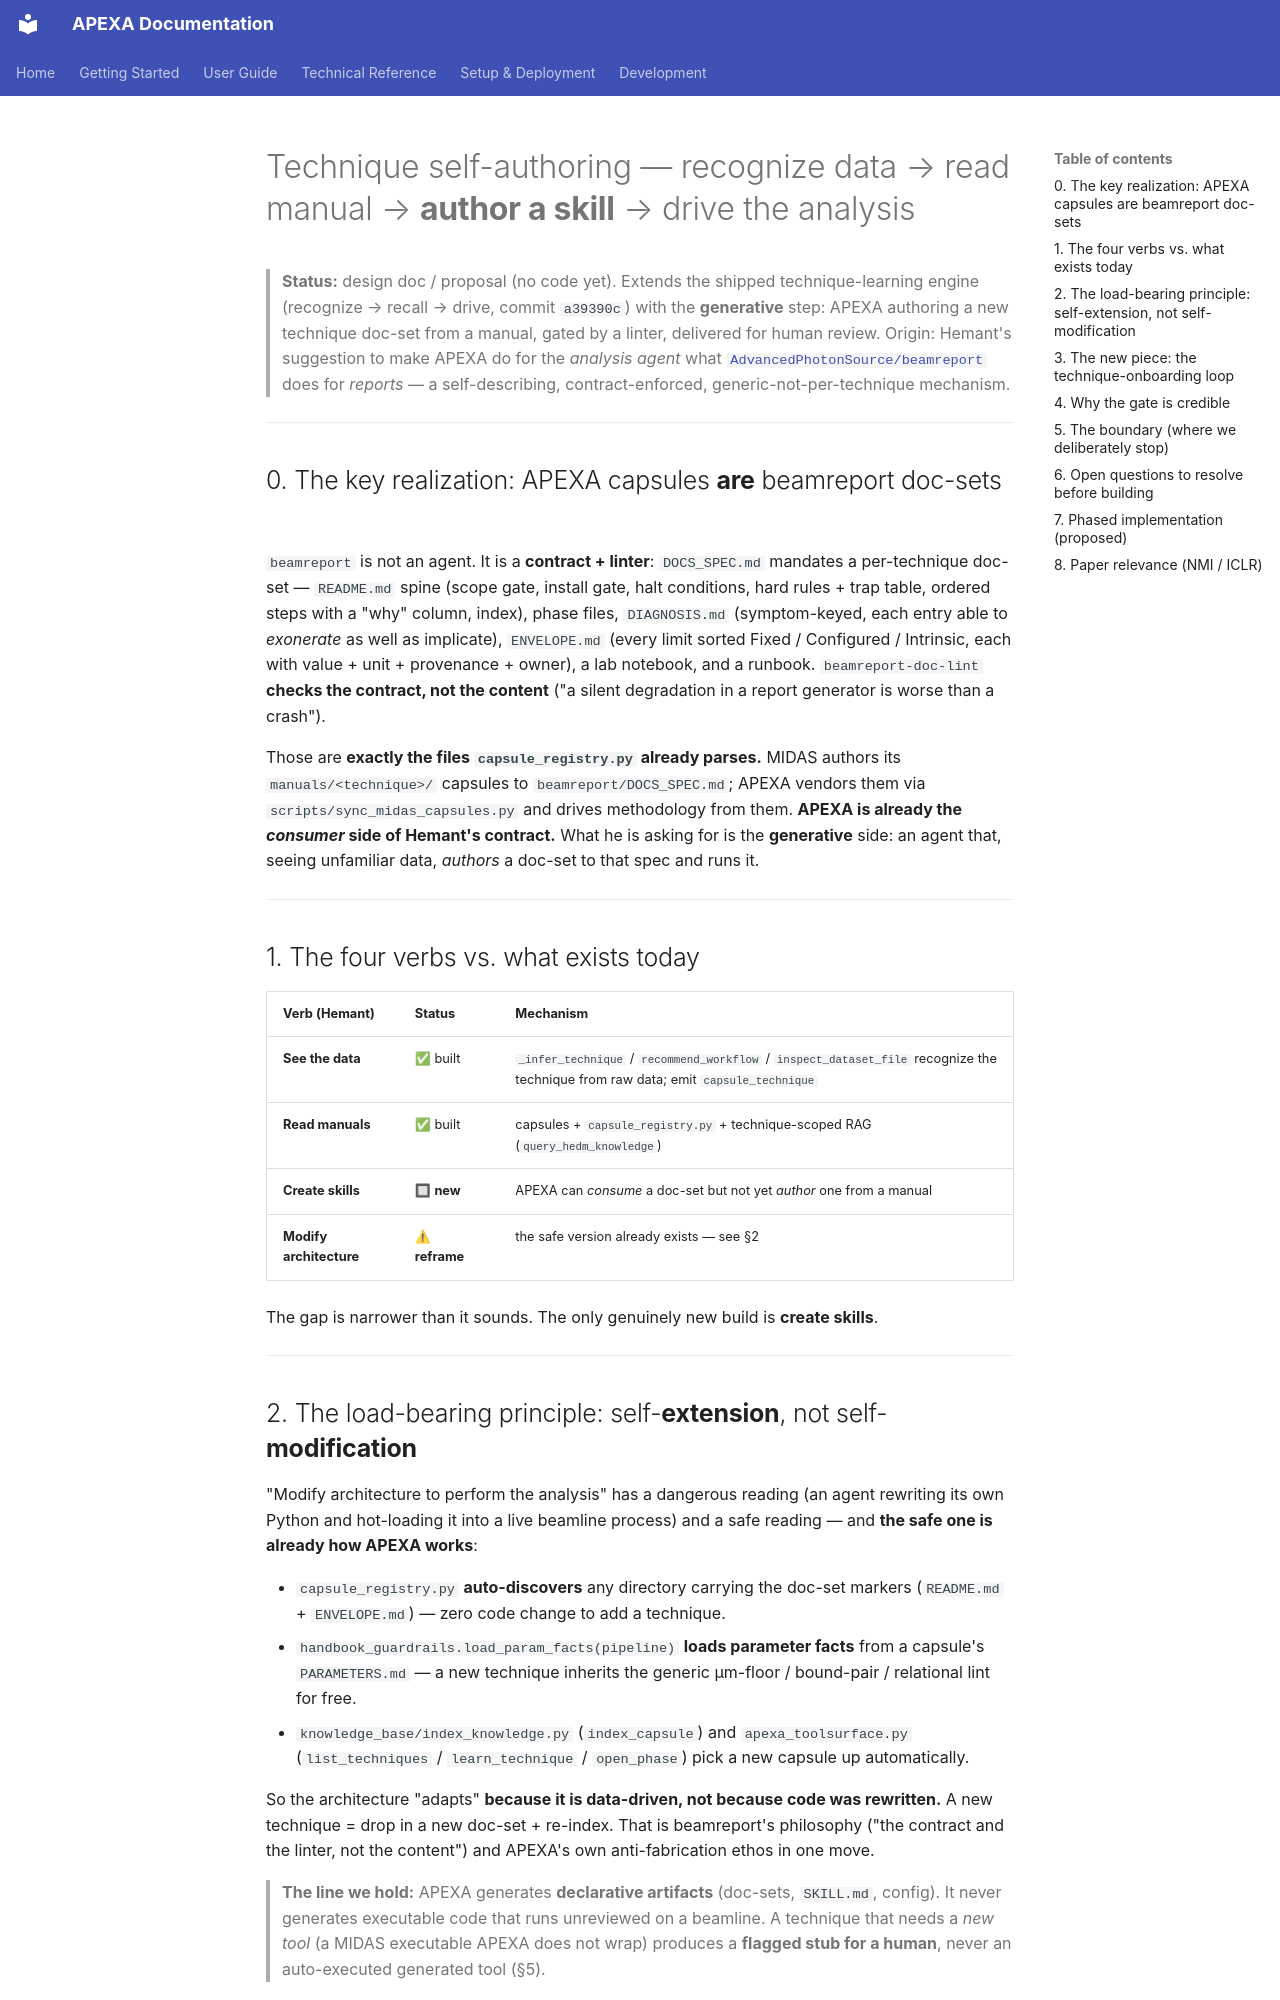

repository: AdvancedPhotonSource/APEXA-APS-Beamline-Assistant · page: TECHNIQUE_SELF_AUTHORING/index.html · generator: mkdocs

# Technique self-authoring — recognize data → read manual → **author a skill** → drive the analysis

> **Status:** design doc / proposal (no code yet). Extends the shipped technique-learning
> engine (recognize → recall → drive, commit `a39390c`) with the **generative** step:
> APEXA authoring a new technique doc-set from a manual, gated by a linter, delivered
> for human review. Origin: Hemant's suggestion to make APEXA do for the *analysis
> agent* what [`AdvancedPhotonSource/beamreport`](https://github.com/AdvancedPhotonSource/beamreport)
> does for *reports* — a self-describing, contract-enforced, generic-not-per-technique
> mechanism.

---

## 0. The key realization: APEXA capsules **are** beamreport doc-sets

`beamreport` is not an agent. It is a **contract + linter**: `DOCS_SPEC.md` mandates a
per-technique doc-set — `README.md` spine (scope gate, install gate, halt conditions,
hard rules + trap table, ordered steps with a "why" column, index), phase files,
`DIAGNOSIS.md` (symptom-keyed, each entry able to *exonerate* as well as implicate),
`ENVELOPE.md` (every limit sorted Fixed / Configured / Intrinsic, each with value +
unit + provenance + owner), a lab notebook, and a runbook. `beamreport-doc-lint`
**checks the contract, not the content** ("a silent degradation in a report generator
is worse than a crash").

Those are **exactly the files `capsule_registry.py` already parses.** MIDAS authors its
`manuals/<technique>/` capsules to `beamreport/DOCS_SPEC.md`; APEXA vendors them via
`scripts/sync_midas_capsules.py` and drives methodology from them. **APEXA is already
the *consumer* side of Hemant's contract.** What he is asking for is the **generative**
side: an agent that, seeing unfamiliar data, *authors* a doc-set to that spec and runs it.

---

## 1. The four verbs vs. what exists today

| Verb (Hemant) | Status | Mechanism |
|---|---|---|
| **See the data** | ✅ built | `_infer_technique` / `recommend_workflow` / `inspect_dataset_file` recognize the technique from raw data; emit `capsule_technique` |
| **Read manuals** | ✅ built | capsules + `capsule_registry.py` + technique-scoped RAG (`query_hedm_knowledge`) |
| **Create skills** | 🔲 **new** | APEXA can *consume* a doc-set but not yet *author* one from a manual |
| **Modify architecture** | ⚠ **reframe** | the safe version already exists — see §2 |

The gap is narrower than it sounds. The only genuinely new build is **create skills**.

---

## 2. The load-bearing principle: self-**extension**, not self-**modification**

"Modify architecture to perform the analysis" has a dangerous reading (an agent
rewriting its own Python and hot-loading it into a live beamline process) and a safe
reading — and **the safe one is already how APEXA works**:

- `capsule_registry.py` **auto-discovers** any directory carrying the doc-set markers
  (`README.md` + `ENVELOPE.md`) — zero code change to add a technique.
- `handbook_guardrails.load_param_facts(pipeline)` **loads parameter facts** from a
  capsule's `PARAMETERS.md` — a new technique inherits the generic µm-floor / bound-pair
  / relational lint for free.
- `knowledge_base/index_knowledge.py` (`index_capsule`) and
  `apexa_toolsurface.py` (`list_techniques` / `learn_technique` / `open_phase`) pick a
  new capsule up automatically.

So the architecture "adapts" **because it is data-driven, not because code was
rewritten.** A new technique = drop in a new doc-set + re-index. That is beamreport's
philosophy ("the contract and the linter, not the content") and APEXA's own
anti-fabrication ethos in one move.

> **The line we hold:** APEXA generates **declarative artifacts** (doc-sets, `SKILL.md`,
> config). It never generates executable code that runs unreviewed on a beamline. A
> technique that needs a *new tool* (a MIDAS executable APEXA does not wrap) produces a
> **flagged stub for a human**, never an auto-executed generated tool (§5).

---
